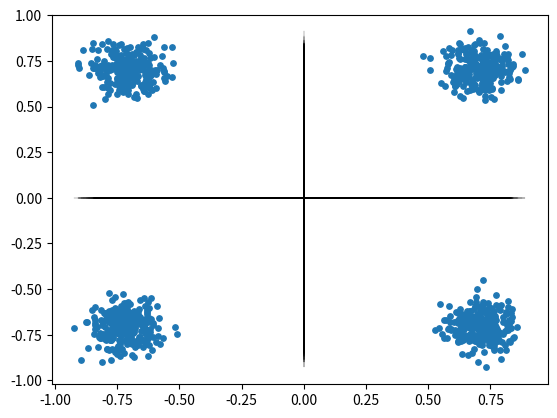

Here is the Python script that generated this plot:
import numpy as np
import matplotlib.pyplot as plt

n_fft = 256
n_cp = 15
n_symb = 4
Q = 2

b = np.random.randint(0, 2, size = (n_symb, n_fft * Q))

#QPSK
signal = ((1-2*b[:,::2])+(1-2*b[:,1::2])*1j)*(1/np.sqrt(2))

opf = np.fft.ifft(signal, axis = 1, norm = 'ortho')

opf_cp = np.concatenate((opf[:, -n_cp:], opf),axis = 1)

linear_opf = np.ravel(opf_cp)

#Шум

SNR = 100
Ps = 1
Pn = Ps / SNR
sr = 0
otkl = np.sqrt(Pn)

s_re = np.random.normal(sr,otkl,size=len(linear_opf)) 
s_im = np.random.normal(sr,otkl,size=len(linear_opf)) 

noise = s_re+1j*s_im
noise *= 1/(np.sqrt(2))

noisy_opf = linear_opf + noise

column_opf = np.reshape(noisy_opf,(n_symb, n_fft + n_cp))

modulated = np.fft.fft(column_opf[:, n_cp:], norm='ortho')

plt.figure()
plt.plot(np.real(modulated),np.zeros(len(modulated)), color='black', linewidth=0.2)
plt.plot(np.zeros(len(modulated)),np.imag(modulated), color='black', linewidth=0.2)
plt.scatter(np.real(modulated),np.imag(modulated), s = 15)

plt.show()